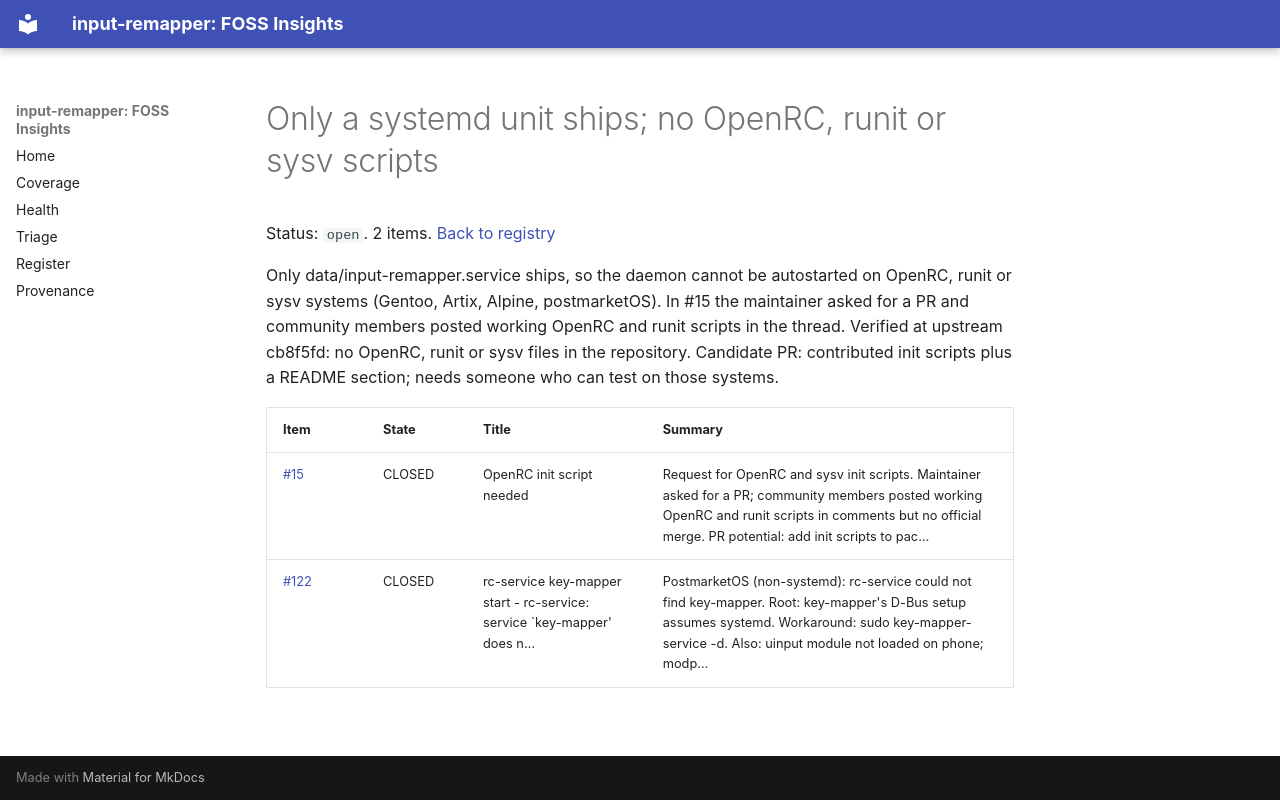

repository: open-commons-observatory/input-remapper-fi · page: problems/no-non-systemd-init-scripts/index.html · generator: mkdocs

# Only a systemd unit ships; no OpenRC, runit or sysv scripts

Status: `open`. 2 items. [Back to registry](../problems.md)

Only data/input-remapper.service ships, so the daemon cannot be autostarted on OpenRC, runit or sysv systems (Gentoo, Artix, Alpine, postmarketOS). In #15 the maintainer asked for a PR and community members posted working OpenRC and runit scripts in the thread. Verified at upstream cb8f5fd: no OpenRC, runit or sysv files in the repository. Candidate PR: contributed init scripts plus a README section; needs someone who can test on those systems.

| Item | State | Title | Summary |
|---|---|---|---|
| [#15](https://github.com/sezanzeb/input-remapper/issues/15) | CLOSED | OpenRC init script needed | Request for OpenRC and sysv init scripts. Maintainer asked for a PR; community members posted working OpenRC and runit scripts in comments but no official merge. PR potential: add init scripts to pac… |
| [#122](https://github.com/sezanzeb/input-remapper/issues/122) | CLOSED | rc-service key-mapper start - rc-service: service `key-mapper' does n… | PostmarketOS (non-systemd): rc-service could not find key-mapper. Root: key-mapper's D-Bus setup assumes systemd. Workaround: sudo key-mapper-service -d. Also: uinput module not loaded on phone; modp… |
